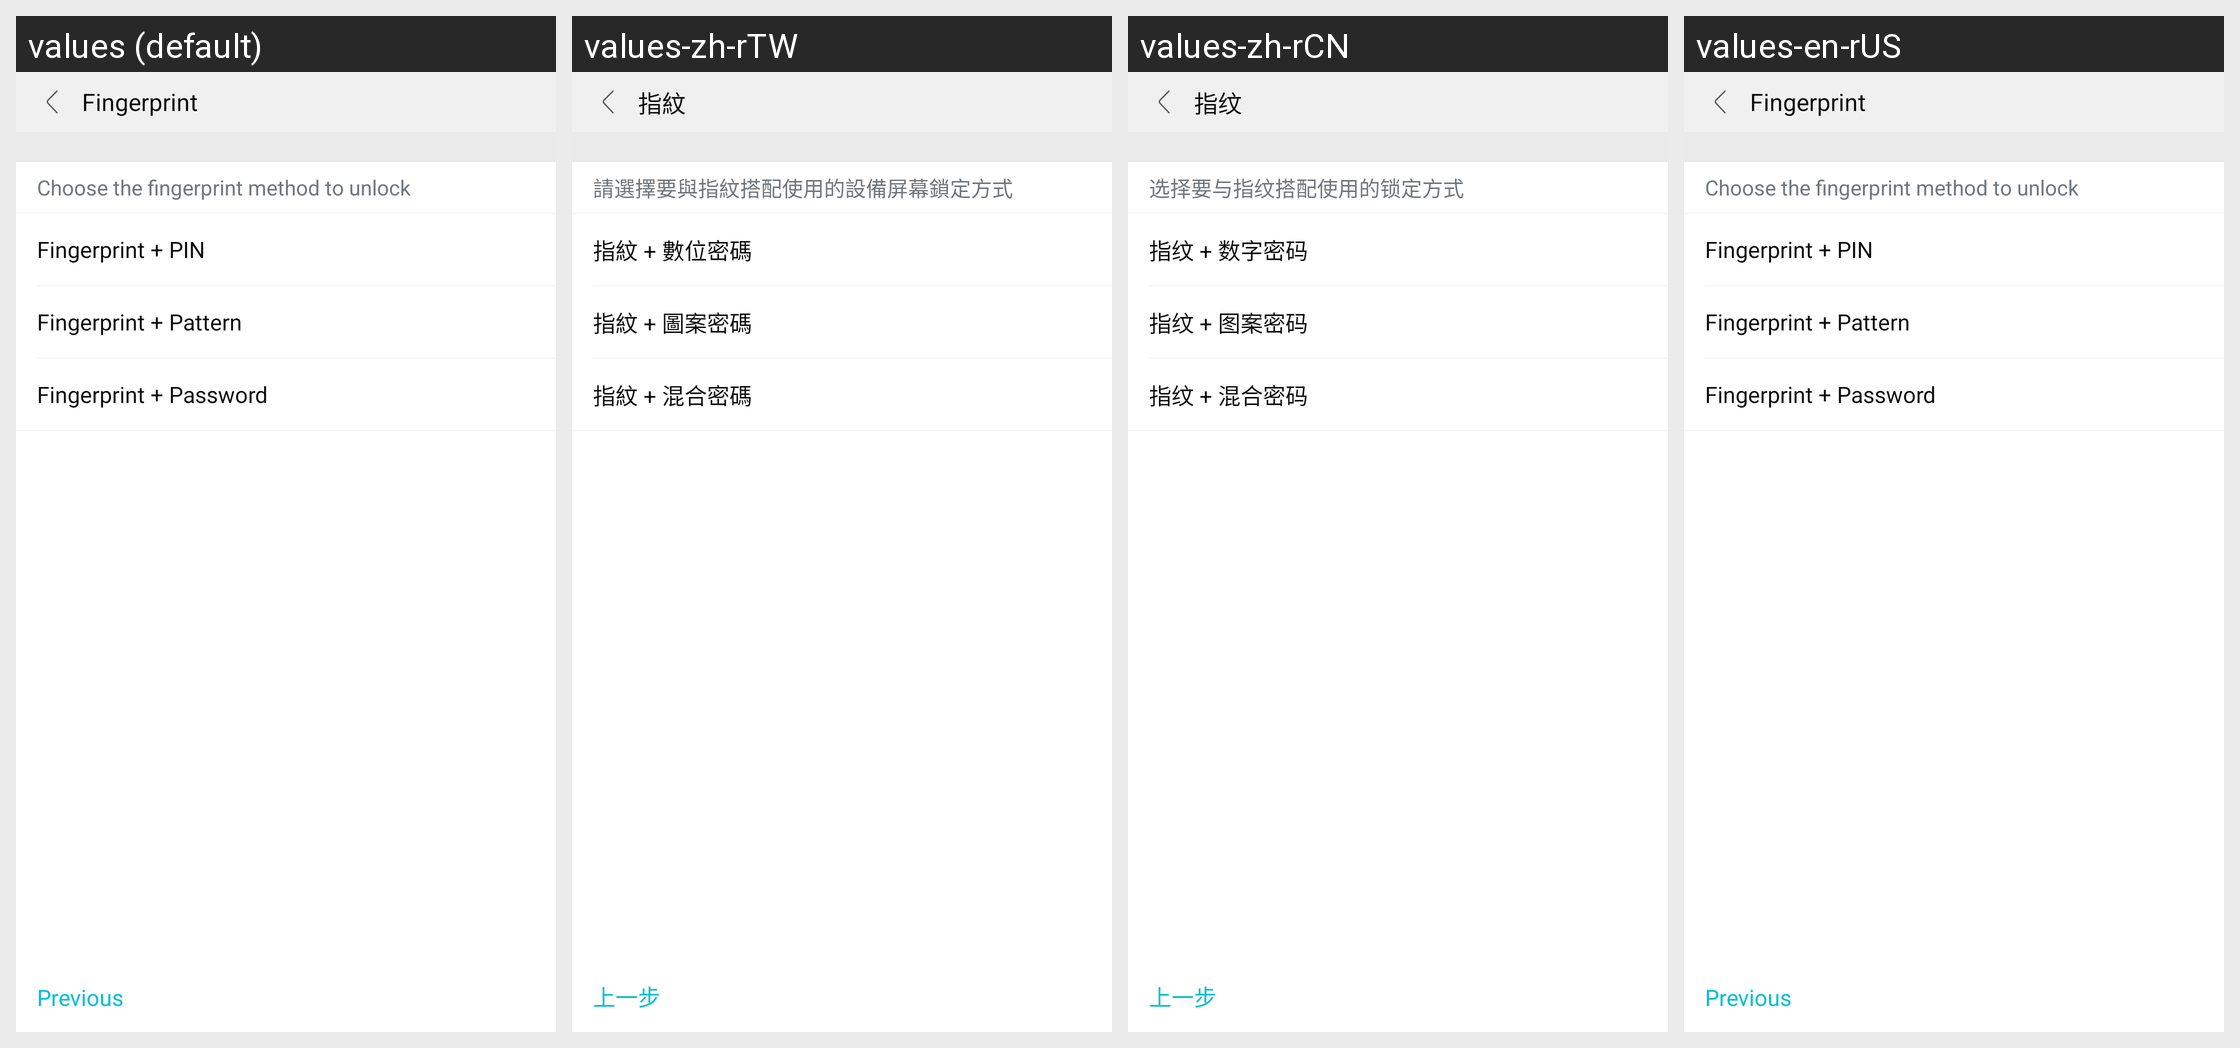

For this localized Android screen grid, give each drawn string resource with its value in every locale shown.
Android screen res/layout/select_screen_lock.xml rendered under 4 locales, left to right: values (default), values-zh-rTW, values-zh-rCN, values-en-rUS. Device: Nexus 5 (rendered at 1080×1920; each locale shown at half size, 540×960, under a caption strip naming it); theme SetupWizardTheme.
Strings drawn on this screen, with the default value and each locale's value (text and hints the layout hard-codes, and strings that could not be matched under every locale, appear in the picture but are not listed):

fingerprint_title
  values: Fingerprint
  values-zh-rTW: 指紋
  values-zh-rCN: 指纹
  values-en-rUS: Fingerprint

select_screen_lock_info
  values: Choose the fingerprint method to unlock
  values-zh-rTW: 請選擇要與指紋搭配使用的設備屏幕鎖定方式
  values-zh-rCN: 选择要与指纹搭配使用的锁定方式
  values-en-rUS: Choose the fingerprint method to unlock  [not translated; the default value is used]

fingerprint_and_number
  values: Fingerprint + PIN
  values-zh-rTW: 指紋 + 數位密碼
  values-zh-rCN: 指纹 + 数字密码
  values-en-rUS: Fingerprint + PIN  [not translated; the default value is used]

fingerprint_and_pattern
  values: Fingerprint + Pattern
  values-zh-rTW: 指紋 + 圖案密碼
  values-zh-rCN: 指纹 + 图案密码
  values-en-rUS: Fingerprint + Pattern  [not translated; the default value is used]

fingerprint_and_mixture
  values: Fingerprint + Password
  values-zh-rTW: 指紋 + 混合密碼
  values-zh-rCN: 指纹 + 混合密码
  values-en-rUS: Fingerprint + Password  [not translated; the default value is used]

previous
  values: Previous
  values-zh-rTW: 上一步
  values-zh-rCN: 上一步
  values-en-rUS: Previous  [not translated; the default value is used]
